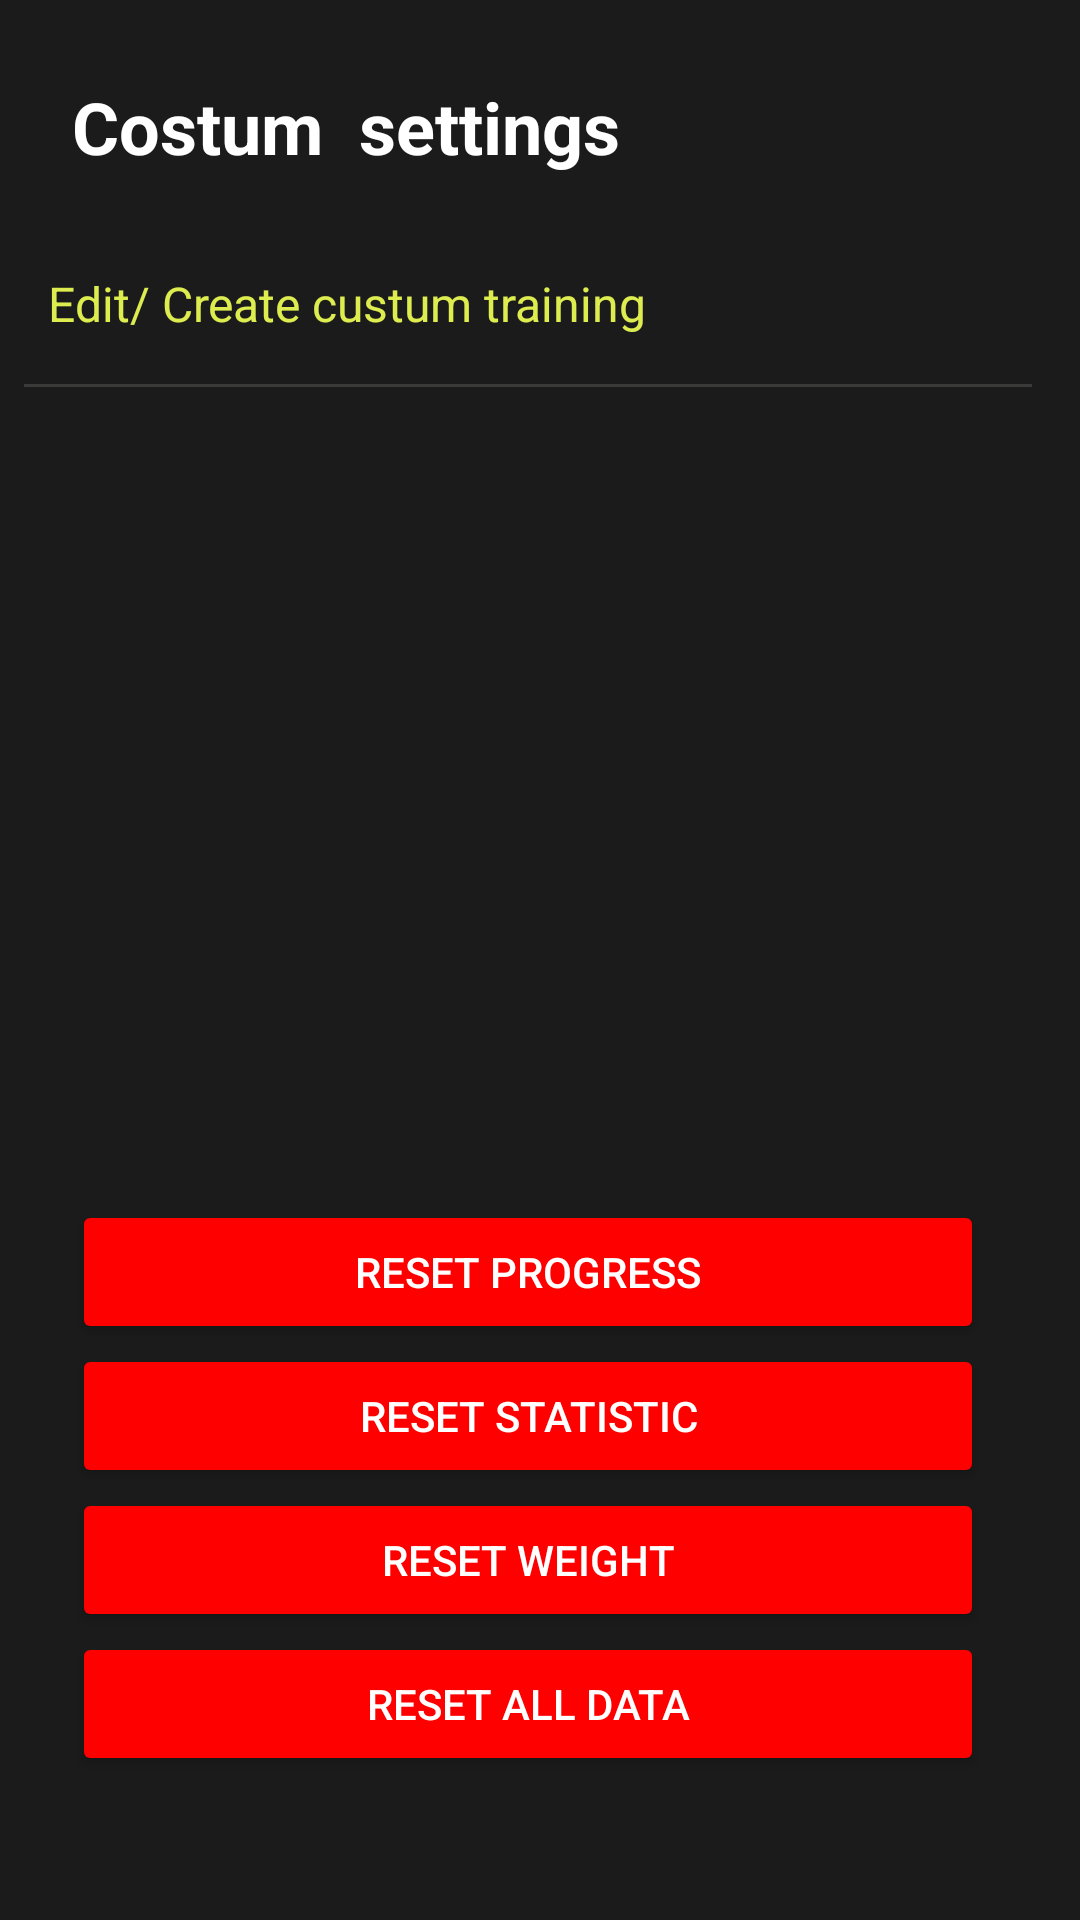

The Android layout XML behind this screen, and the referenced resources:
<!-- AndroidManifest.xml: application theme Theme.FitnesApp -->
<!-- res/layout/fragment_settings.xml -->
<?xml version="1.0" encoding="utf-8"?>
<androidx.constraintlayout.widget.ConstraintLayout xmlns:android="http://schemas.android.com/apk/res/android"
    xmlns:app="http://schemas.android.com/apk/res-auto"
    xmlns:tools="http://schemas.android.com/tools"
    android:layout_width="match_parent"
    android:layout_height="match_parent"
    android:background="@color/primaryColor"
    android:paddingStart="8dp"
    android:paddingTop="16dp"
    android:paddingEnd="16dp"
    android:paddingBottom="16dp"
    tools:context=".settings.presenter.SettingsFragment">

    <TextView
        android:id="@+id/textView7"
        android:layout_width="wrap_content"
        android:layout_height="wrap_content"
        android:layout_marginStart="16dp"
        android:layout_marginTop="10dp"
        android:text="Costum  settings"
        android:textColor="@color/white"
        android:textSize="24sp"
        android:textStyle="bold"
        app:layout_constraintStart_toStartOf="parent"
        app:layout_constraintTop_toTopOf="parent" />

    <TextView
        android:id="@+id/bCostomTraining"
        android:layout_width="0dp"
        android:layout_height="wrap_content"
        android:layout_marginTop="16dp"
        android:foreground="?attr/selectableItemBackground"
        android:paddingStart="8dp"
        android:paddingTop="16dp"
        android:paddingEnd="8dp"
        android:paddingBottom="16dp"
        android:text="Edit/ Create custum training"
        android:textColor="@color/kislotniy"
        android:textSize="16sp"
        app:layout_constraintEnd_toEndOf="parent"
        app:layout_constraintStart_toStartOf="parent"
        app:layout_constraintTop_toBottomOf="@+id/textView7" />

    <LinearLayout
        android:layout_width="0dp"
        android:layout_height="1dp"
        android:background="@color/gray"
        android:orientation="vertical"
        app:layout_constraintEnd_toEndOf="parent"
        app:layout_constraintStart_toStartOf="parent"
        app:layout_constraintTop_toBottomOf="@+id/bCostomTraining">

    </LinearLayout>

    <Button
        android:id="@+id/b_reset_statistic"
        android:layout_width="0dp"
        android:layout_height="wrap_content"
        android:layout_marginStart="16dp"
        android:layout_marginEnd="16dp"
        android:layout_marginBottom="48dp"
        android:backgroundTint="@color/red"
        android:text="@string/b_reset_statistic"
        android:textColor="@color/white"
        app:layout_constraintBottom_toTopOf="@+id/b_reset_all_data"
        app:layout_constraintEnd_toEndOf="parent"
        app:layout_constraintHorizontal_bias="0.0"
        app:layout_constraintStart_toStartOf="parent" />

    <Button
        android:id="@+id/b_reset_weight"
        android:layout_width="0dp"
        android:layout_height="wrap_content"
        android:layout_marginStart="16dp"
        android:layout_marginEnd="16dp"
        android:backgroundTint="@color/red"
        android:text="@string/b_reset_weight"
        android:textColor="@color/white"
        app:layout_constraintBottom_toTopOf="@+id/b_reset_all_data"
        app:layout_constraintEnd_toEndOf="parent"
        app:layout_constraintHorizontal_bias="0.0"
        app:layout_constraintStart_toStartOf="parent" />

    <Button
        android:id="@+id/b_reset_progress"
        android:layout_width="0dp"
        android:layout_height="wrap_content"
        android:layout_marginStart="16dp"
        android:layout_marginEnd="16dp"
        android:backgroundTint="@color/red"
        android:text="@string/b_reset_progress"
        android:textColor="@color/white"
        app:layout_constraintBottom_toTopOf="@+id/b_reset_statistic"
        app:layout_constraintEnd_toEndOf="parent"
        app:layout_constraintHorizontal_bias="0.0"
        app:layout_constraintStart_toStartOf="parent" />

    <Button
        android:id="@+id/b_reset_all_data"
        android:layout_width="0dp"
        android:layout_height="wrap_content"
        android:layout_marginStart="16dp"
        android:layout_marginEnd="16dp"
        android:layout_marginBottom="32dp"
        android:backgroundTint="@color/red"
        android:text="@string/b_reset_all_data"
        android:textColor="@color/white"
        app:layout_constraintBottom_toBottomOf="parent"
        app:layout_constraintEnd_toEndOf="parent"
        app:layout_constraintHorizontal_bias="0.0"
        app:layout_constraintStart_toStartOf="parent" />

</androidx.constraintlayout.widget.ConstraintLayout>
<!-- resources referenced by this layout -->
<resources>
  <color name="gray">#3A3A39</color>
  <color name="kislotniy">#DDED50</color>
  <color name="primaryColor">#1B1B1B</color>
  <color name="red">#FF0000</color>
  <color name="white">#FFFFFFFF</color>
  <string name="b_reset_all_data">Reset all data</string>
  <string name="b_reset_progress">Reset progress</string>
  <string name="b_reset_statistic">Reset statistic</string>
  <string name="b_reset_weight">Reset weight</string>
  <style name="Theme.FitnesApp" parent="Base.Theme.FitnesApp" />
  <style name="Base.Theme.FitnesApp" parent="Theme.Material3.Light.NoActionBar">
          
           <item name="colorPrimary">@color/primaryColor</item>
          <item name="colorSecondary">@color/salatoviy</item>
  
      </style>
  <color name="salatoviy">#88FF00</color>
</resources>
